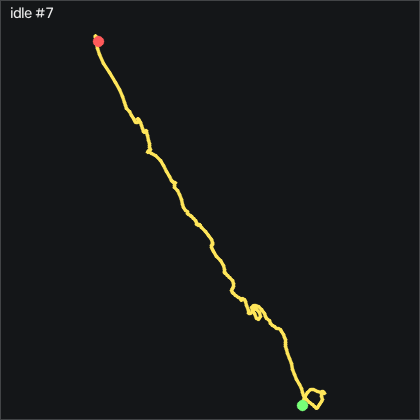

The file beside this chart, header and first rows:
t_s, ax, ay, az, gx, gy, gz, seq
0.00000, -0.957, 0.08800, -0.06300, 0.01473, -0.2348, -1.54, 5805
0.01000, -0.956, 0.08700, -0.06000, 0.1057, -0.3258, -1.54, 5806
0.02000, -0.955, 0.08800, -0.05700, 0.1967, -0.3258, -1.174, 5807
0.03000, -0.95, 0.09400, -0.06100, 0.1967, -0.2038, -0.656, 5808
0.04000, -0.951, 0.09200, -0.06000, 0.2277, -0.02081, -0.351, 5809
0.05000, -0.957, 0.09300, -0.06200, 0.2887, 0.1622, -0.29, 5810
0.06000, -0.954, 0.09000, -0.05800, 0.2277, 0.07019, -0.351, 5811
0.07000, -0.954, 0.08900, -0.05800, 0.1357, 0.04019, -0.412, 5812
0.07900, -0.959, 0.08800, -0.05900, 0.1057, 0.04019, -0.229, 5813
0.09000, -0.957, 0.08900, -0.05900, -0.01627, -0.02081, -0.259, 5814
0.1, -0.955, 0.08900, -0.05700, -0.04627, -0.08181, -0.198, 5815
0.11, -0.955, 0.08900, -0.05900, -0.01627, -0.05181, -0.168, 5816
0.12, -0.956, 0.09000, -0.06000, -0.1073, 0.00919, -0.01500, 5817
0.13, -0.958, 0.08700, -0.06000, -0.01627, 0.1312, 0.259, 5818
0.14, -0.953, 0.08500, -0.06300, 0.01473, 0.1922, 0.533, 5819
0.15, -0.955, 0.09100, -0.05900, 0.04473, 0.1922, 0.716, 5820
0.16, -0.956, 0.09700, -0.06300, -0.04627, 0.1622, 0.655, 5821
0.17, -0.956, 0.09800, -0.05800, -0.1683, 0.1922, 0.442, 5822
0.18, -0.96, 0.09600, -0.06100, -0.1073, 0.1922, 0.01500, 5823
0.19, -0.957, 0.09200, -0.06200, -0.1073, 0.04019, -0.32, 5824
0.2, -0.957, 0.08900, -0.06000, -0.1073, -0.08181, -0.473, 5825
0.209, -0.957, 0.09100, -0.06400, -0.1683, -0.1428, -0.503, 5826
0.22, -0.955, 0.09000, -0.06400, -0.1683, -0.1428, -0.351, 5827
0.23, -0.957, 0.08500, -0.06700, -0.1993, -0.2038, -0.168, 5828
0.24, -0.955, 0.09100, -0.06300, -0.1683, -0.2348, -0.01500, 5829
0.25, -0.959, 0.09200, -0.06600, -0.07727, -0.2038, 0.198, 5830
0.26, -0.955, 0.09100, -0.06400, -0.1073, -0.2648, 0.29, 5831
0.27, -0.958, 0.08900, -0.06200, -0.1383, -0.2958, 0.412, 5832
0.28, -0.958, 0.09200, -0.06300, -0.1383, -0.2958, 0.442, 5833
0.29, -0.959, 0.09300, -0.06400, -0.1683, -0.3568, 0.412, 5834
0.3, -0.957, 0.09300, -0.06100, -0.1383, -0.3258, 0.229, 5835
0.31, -0.958, 0.09600, -0.06400, -0.07727, -0.3868, 0.137, 5836
0.32, -0.955, 0.09300, -0.06500, -0.1073, -0.3868, -0.01500, 5837
0.33, -0.956, 0.09100, -0.06000, -0.1073, -0.3258, 0.07600, 5838
0.34, -0.953, 0.08500, -0.06300, -0.1073, -0.2348, 0.137, 5839
0.35, -0.953, 0.08500, -0.05700, -0.04627, -0.2038, 0.472, 5840
0.36, -0.956, 0.08900, -0.06000, 0.01473, -0.1428, 0.808, 5841
0.37, -0.957, 0.09100, -0.06300, -0.01627, -0.1428, 0.838, 5842
0.379, -0.96, 0.09700, -0.06300, -0.01627, -0.1738, 0.655, 5843
0.39, -0.956, 0.09500, -0.06600, -0.04627, -0.1738, 0.442, 5844
0.4, -0.957, 0.09300, -0.06300, -0.1073, -0.2038, 0.04600, 5845
0.41, -0.956, 0.09200, -0.05700, -0.07727, -0.1738, -0.107, 5846
0.42, -0.955, 0.08800, -0.05900, -0.07727, -0.1128, -0.04600, 5847
0.43, -0.953, 0.08700, -0.05800, -0.1683, -0.08181, 0.107, 5848
0.44, -0.956, 0.09200, -0.05600, -0.1073, -0.02081, 0.229, 5849
0.45, -0.957, 0.09300, -0.06500, -0.1383, -0.1128, 0.32, 5850
0.46, -0.959, 0.09200, -0.06500, -0.1383, -0.08181, 0.351, 5851
0.47, -0.958, 0.09400, -0.06300, -0.1073, -0.1128, 0.137, 5852
0.48, -0.955, 0.09500, -0.06500, -0.1073, -0.1738, -0.107, 5853
0.49, -0.957, 0.09400, -0.06300, -0.1683, -0.1738, -0.229, 5854
0.5, -0.959, 0.09000, -0.06300, -0.07727, -0.1428, -0.259, 5855
0.51, -0.953, 0.08800, -0.06000, -0.07727, -0.2038, -0.381, 5856
0.52, -0.952, 0.08800, -0.06500, -0.1683, -0.2648, -0.32, 5857
0.53, -0.957, 0.09100, -0.05700, -0.2293, -0.1738, -0.198, 5858
0.54, -0.957, 0.09000, -0.06000, -0.1993, -0.08181, -0.01500, 5859
0.549, -0.955, 0.08600, -0.06000, -0.1683, -0.02081, 0.137, 5860
0.56, -0.956, 0.08300, -0.06200, -0.07727, 0.1622, 0.533, 5861
0.57, -0.958, 0.08600, -0.06600, 0.07473, 0.1622, 0.838, 5862
0.58, -0.956, 0.09000, -0.06200, 0.1357, 0.2532, 1.021, 5863
0.59, -0.96, 0.09200, -0.06400, 0.1057, 0.2842, 1.052, 5864
... 143 more rows
